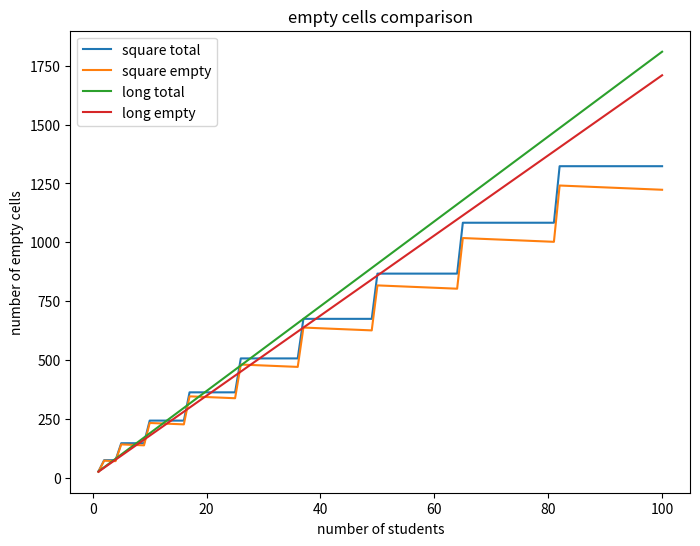

Here is the Python script that generated this plot:
#!/usr/bin/env python3
# encoding: utf-8
# versions: 3.8.2

# standard modules
import math

# third-party modules
import matplotlib.pyplot as plt
import numpy as np


host_nums = [i for i in range(1, 101)]
square_cells = []
long_cells = []
for num in host_nums:
    # square case
    length = 1 + 2 * math.ceil(math.sqrt(num))
    square_cells.append(3 * length * length)

    length = 1 + 2 * num
    long_cells.append(3 * 3 * length)

fig, ax = plt.subplots(1, 1, figsize=(8, 6))
ax.plot(host_nums, square_cells, label='square total')
ax.plot(host_nums, np.array(square_cells) - np.array(host_nums), label='square empty')
ax.plot(host_nums, long_cells, label='long total')
ax.plot(host_nums, np.array(long_cells) - np.array(host_nums), label='long empty')
ax.set_xlabel('number of students')
ax.set_ylabel('number of empty cells')
ax.set_title('empty cells comparison')
ax.legend(loc='best')
plt.show()
